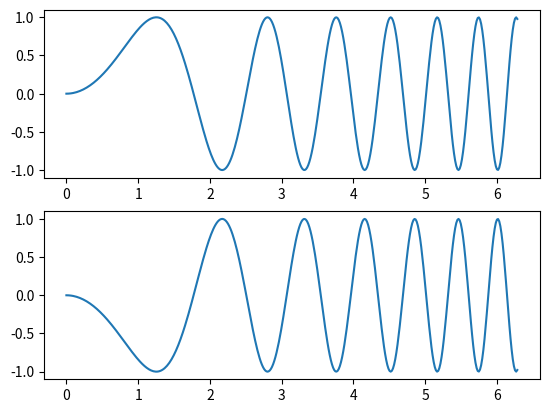
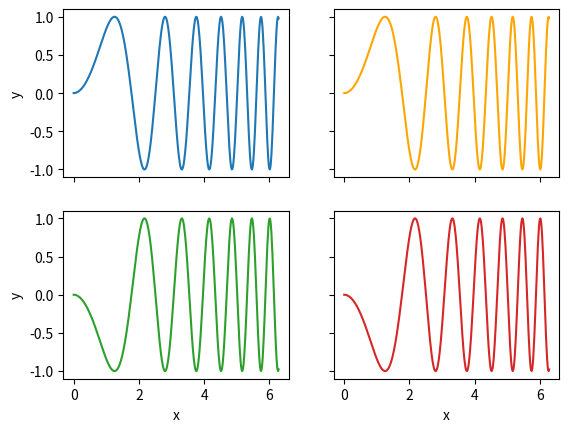
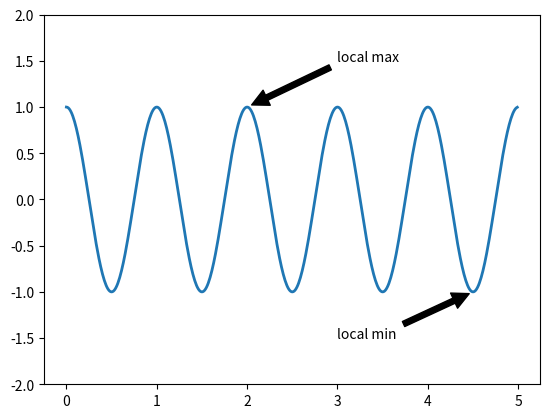
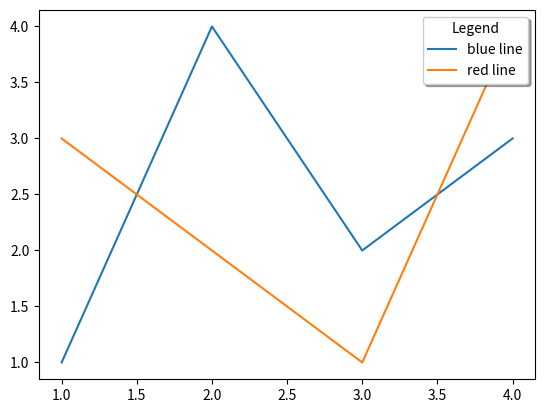

Generate these figures, in order, with matplotlib:
import numpy as np
import matplotlib.pyplot as plt

fig, axs = plt.subplots(2, 2)  # Create a figure and a 2x2 grid of axes


# Create an array of values from 0 to 2π
x = np.linspace(0, 2 * np.pi, 400)
# Compute the sin of each element squared in x
y = np.sin(x ** 2)

# A figure with just one subplots 
# fig, ax = plt.subplots()  # Creates a new figure with a single subplot
# ax.plot(x, y)  # Plots y vs x on the axes
# ax.set_title('A single plot')  # Sets the title of the plot

# A figure with 2 subplots, and unpack the output array immediately
fig, (ax1, ax2) = plt.subplots(2)  # Creates a new figure with two subplots
ax1.plot(x, y)  # Plots y vs x on the first subplot
ax2.plot(x, -y)  # Plots -y vs x on the second subplot

plt.show()  # Displays the plot(s)


x = np.linspace(0, 2 * np.pi, 400)
y = np.sin(x ** 2)
# A figure with 2x2 grid of Axes
fig, axs = plt.subplots(2, 2)
axs[0, 0].plot(x, y)
axs[0, 1].plot(x, y, color='orange')  # The 'tab:orange' specifies the line color
axs[1, 0].plot(x, -y, 'tab:green')  # The 'tab:green' specifies the line color
axs[1, 1].plot(x, -y, 'tab:red')  # The 'tab:red' specifies the line color

for ax in axs.flat:
    ax.set(xlabel='x', ylabel='y')  # Sets the labels for the x and y axes

# Hide x labels and tick labels for top plots and y ticks for right plots.
for ax in axs.flat:
    ax.label_outer()

plt.show()


# Working With Text And Annotations
fig, ax = plt.subplots()

t = np.arange(0.0, 5.0, 0.01)
s = np.cos(2*np.pi*t)
ax.plot(t, s, lw=2)

# The 'annotate' method is used to draw an arrow pointing to the point of interest
# 'xy' specifies the point (x,y) to annotate
# 'xytext' specifies the location where the text starts
# 'arrowprops' is used to style the arrow
ax.annotate('local max', xy=(2, 1), xytext=(3, 1.5),
            arrowprops=dict(facecolor='black', shrink=0.05),
            )
ax.annotate('local min', xy=(4.5, -1), xytext=(3, -1.5),
            arrowprops=dict(facecolor='black', shrink=0.05),
            )

ax.set_ylim(-2, 2)
plt.show()


# Working With Legend
fig, ax = plt.subplots()

ax.plot([1, 2, 3, 4], [1, 4, 2, 3], label='blue line')
ax.plot([1, 2, 3, 4], [3, 2, 1, 4], label='red line')
ax.legend() # show legend 

# using the title, loc and shadow parameters:
ax.legend(title='Legend', loc='upper right', shadow=True)

plt.show()
